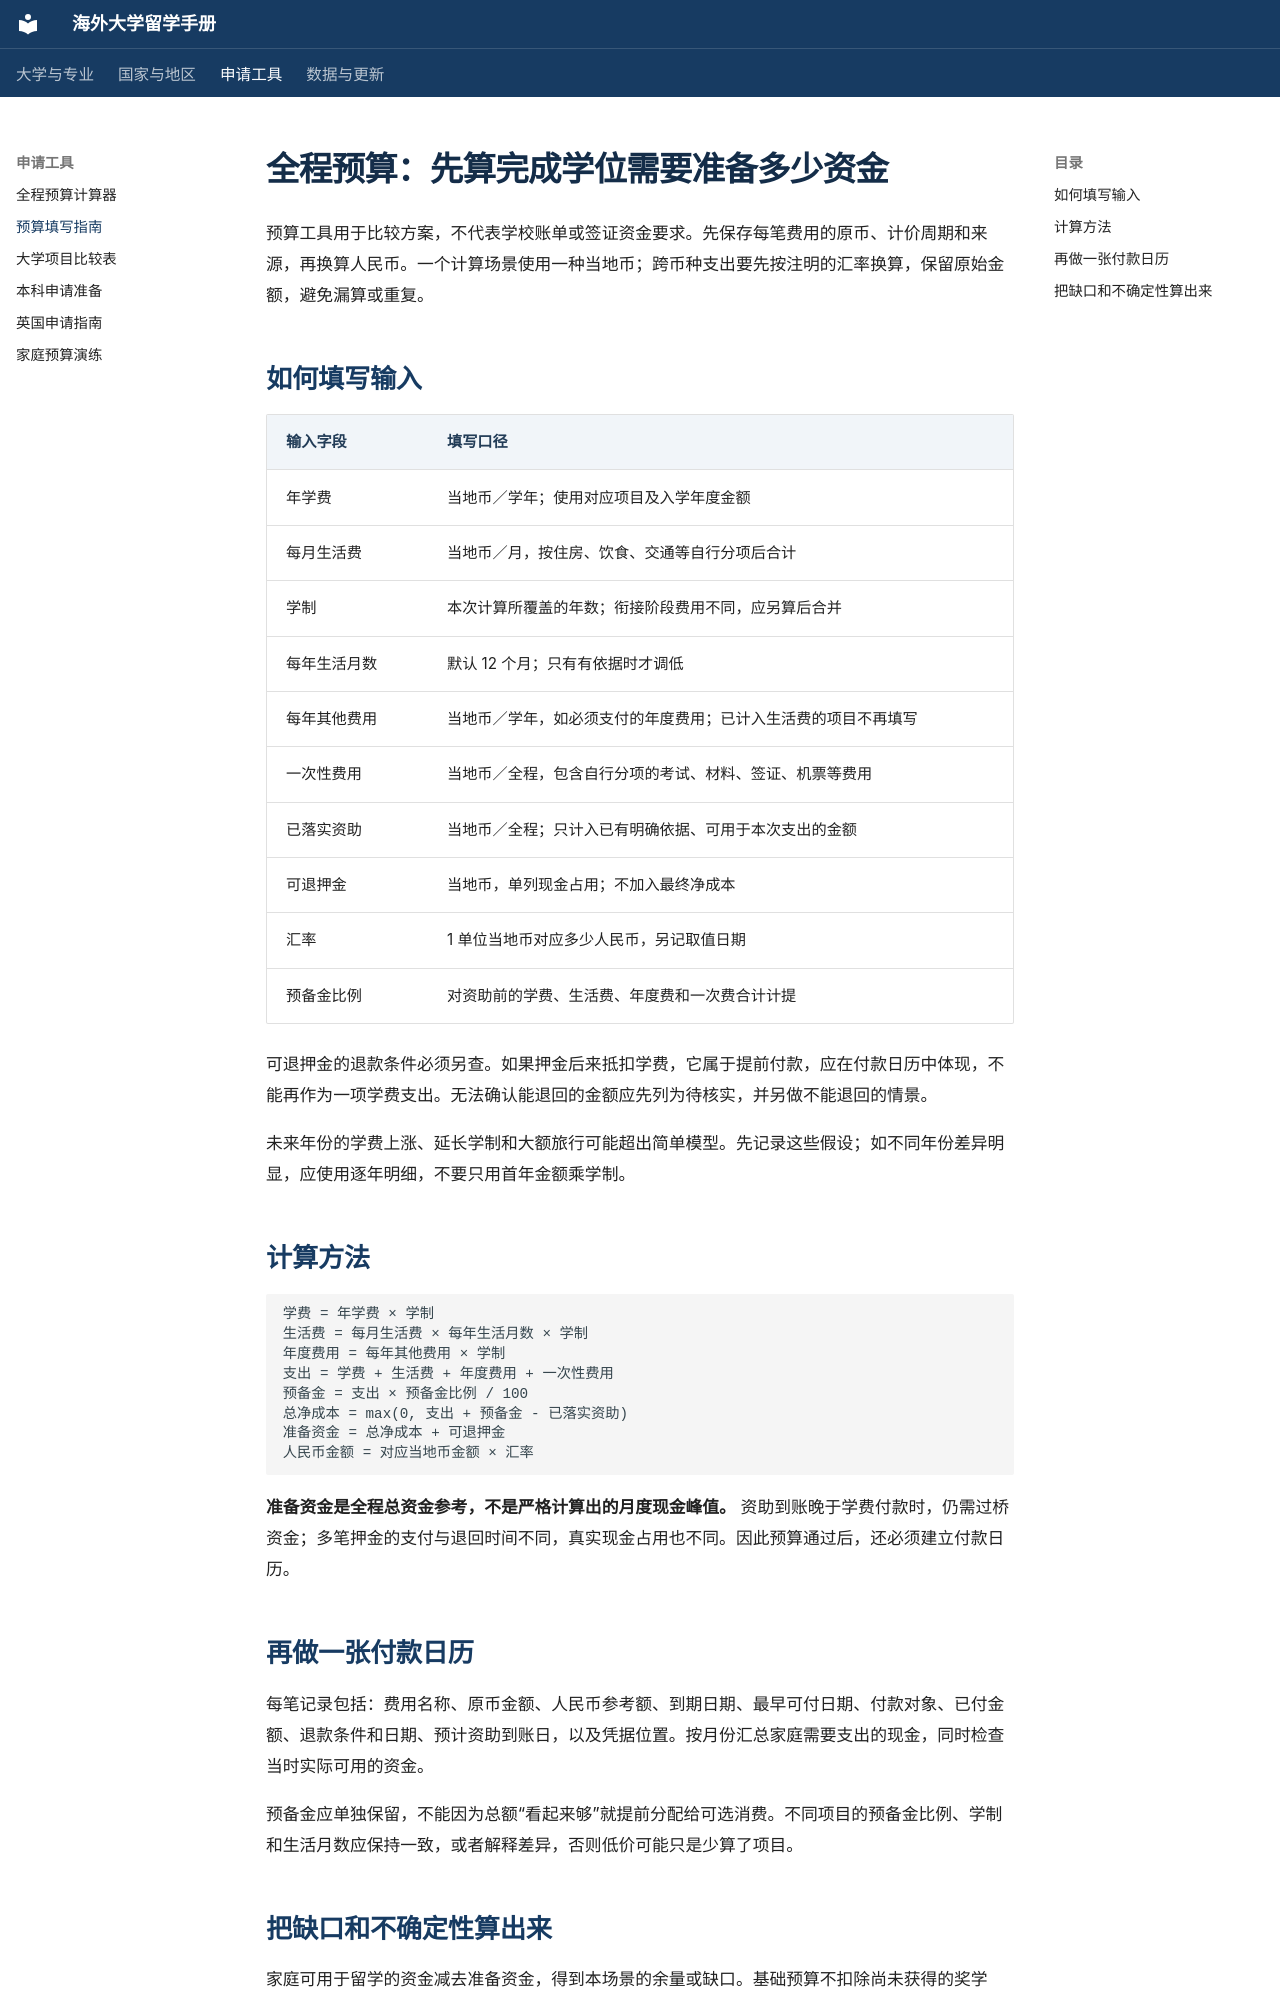

repository: Garylauchina/study-abroad-handbook · page: tools/budget-guide/index.html · generator: mkdocs

# 全程预算：先算完成学位需要准备多少资金

预算工具用于比较方案，不代表学校账单或签证资金要求。先保存每笔费用的原币、计价周期和来源，再换算人民币。一个计算场景使用一种当地币；跨币种支出要先按注明的汇率换算，保留原始金额，避免漏算或重复。

## 如何填写输入

| 输入字段 | 填写口径 |
| --- | --- |
| 年学费 | 当地币／学年；使用对应项目及入学年度金额 |
| 每月生活费 | 当地币／月，按住房、饮食、交通等自行分项后合计 |
| 学制 | 本次计算所覆盖的年数；衔接阶段费用不同，应另算后合并 |
| 每年生活月数 | 默认 12 个月；只有有依据时才调低 |
| 每年其他费用 | 当地币／学年，如必须支付的年度费用；已计入生活费的项目不再填写 |
| 一次性费用 | 当地币／全程，包含自行分项的考试、材料、签证、机票等费用 |
| 已落实资助 | 当地币／全程；只计入已有明确依据、可用于本次支出的金额 |
| 可退押金 | 当地币，单列现金占用；不加入最终净成本 |
| 汇率 | 1 单位当地币对应多少人民币，另记取值日期 |
| 预备金比例 | 对资助前的学费、生活费、年度费和一次费合计计提 |

可退押金的退款条件必须另查。如果押金后来抵扣学费，它属于提前付款，应在付款日历中体现，不能再作为一项学费支出。无法确认能退回的金额应先列为待核实，并另做不能退回的情景。

未来年份的学费上涨、延长学制和大额旅行可能超出简单模型。先记录这些假设；如不同年份差异明显，应使用逐年明细，不要只用首年金额乘学制。

## 计算方法

```text
学费 = 年学费 × 学制
生活费 = 每月生活费 × 每年生活月数 × 学制
年度费用 = 每年其他费用 × 学制
支出 = 学费 + 生活费 + 年度费用 + 一次性费用
预备金 = 支出 × 预备金比例 / 100
总净成本 = max(0, 支出 + 预备金 - 已落实资助)
准备资金 = 总净成本 + 可退押金
人民币金额 = 对应当地币金额 × 汇率
```

**准备资金是全程总资金参考，不是严格计算出的月度现金峰值。** 资助到账晚于学费付款时，仍需过桥资金；多笔押金的支付与退回时间不同，真实现金占用也不同。因此预算通过后，还必须建立付款日历。

## 再做一张付款日历

每笔记录包括：费用名称、原币金额、人民币参考额、到期日期、最早可付日期、付款对象、已付金额、退款条件和日期、预计资助到账日，以及凭据位置。按月份汇总家庭需要支出的现金，同时检查当时实际可用的资金。

预备金应单独保留，不能因为总额“看起来够”就提前分配给可选消费。不同项目的预备金比例、学制和生活月数应保持一致，或者解释差异，否则低价可能只是少算了项目。
